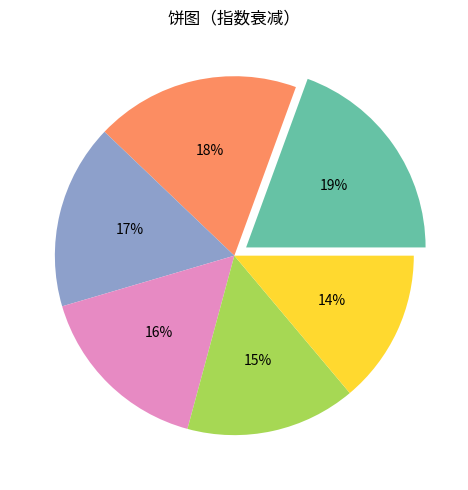

Python code for this plot:
"""饼图（指数衰减）
数据可视化示例（matplotlib）。占比饼图（含突出块）。
运行后在当前目录生成 'viz_pie_d3'_preview.png。
"""
import matplotlib
matplotlib.use("Agg")
import matplotlib.pyplot as plt
import numpy as np

rng = np.random.default_rng(9)
fig, ax = plt.subplots(figsize=(8, 5))
data = np.abs(np.array(8 * np.exp(-np.linspace(0, 4, 60)) + rng.normal(0, 0.12, 60))[:6])
wedges, texts, autot = ax.pie(data, autopct='%1.0f%%',
        colors=plt.cm.Set2.colors, explode=[0.08] + [0] * 5)
ax.set_title("饼图（指数衰减）")
plt.tight_layout()
plt.savefig("'viz_pie_d3'_preview.png", dpi=110)
print("已生成 'viz_pie_d3'_preview.png")
